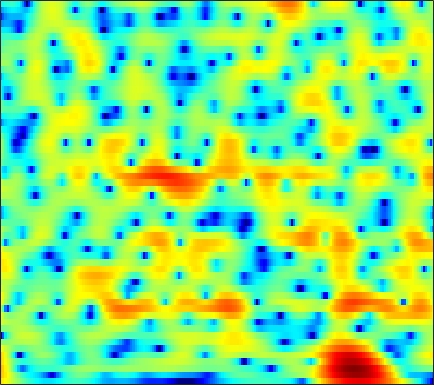

The data file committed next to this chart (first rows):
6.3392, 5.8373, 5.1208, 4.3544, 3.7575, 2.9304, 2.0781, 1.439, 0.58758, -0.25236, -1.0855, -1.6973, -2.5, -3.2513, -3.7861, -4.4476, -5.0496, -5.4591, -5.9166, -6.2715, -6.5021, -6.6004, -6.6131, -6.4906
7.804, 7.111, 6.091, 4.972, 4.077, 2.817, 1.507, 0.5127, -0.7926, -2.01, -3.083, -3.765, -4.51, -5.096, -5.484, -5.983, -6.548, -7.049, -7.909, -9.065, -10.63, -12.16, -14.79, -17.41
8.169, 7.188, 5.712, 4.014, 2.579, 0.411, -2.129, -4.326, -7.645, -10.82, -11.64, -10.41, -8.297, -6.567, -5.588, -4.623, -3.961, -3.622, -3.339, -3.201, -3.193, -3.211, -3.236, -3.221
7.237, 6.243, 4.808, 3.284, 2.102, 0.5451, -0.919, -1.884, -2.908, -3.579, -3.855, -3.828, -3.567, -3.141, -2.78, -2.305, -1.882, -1.619, -1.369, -1.248, -1.257, -1.343, -1.548, -1.871
7.106, 6.022, 4.376, 2.447, 0.7538, -1.965, -5.534, -9.281, -18.48, -19.3, -10.7, -7.526, -4.762, -2.885, -1.844, -0.8037, -0.0618, 0.3396, 0.7062, 0.8638, 0.843, 0.7127, 0.4016, -0.06388
4.722, 4.027, 3.072, 2.099, 1.371, 0.4406, -0.3763, -0.8647, -1.301, -1.438, -1.318, -1.098, -0.7067, -0.3074, -0.0345, 0.2371, 0.3792, 0.3962, 0.3335, 0.143, -0.185, -0.5044, -1.027, -1.631
0.7072, 0.4076, 0.3382, 0.5154, 0.7229, 1.014, 1.28, 1.453, 1.655, 1.831, 1.973, 2.061, 2.127, 2.13, 2.078, 1.938, 1.69, 1.407, 0.8862, 0.2242, -0.6151, -1.376, -2.608, -4.125
-31.28, -12.54, -6.07, -2.798, -1.182, 0.3339, 1.378, 1.944, 2.491, 2.854, 3.067, 3.141, 3.139, 3.025, 2.87, 2.591, 2.227, 1.877, 1.304, 0.5979, -0.263, -1.017, -2.199, -3.622
-0.005796, -0.1474, 0.02326, 0.4093, 0.7412, 1.177, 1.549, 1.773, 1.978, 2.06, 2.017, 1.916, 1.69, 1.372, 1.081, 0.6167, 0.1496, -0.1937, -0.643, -1.066, -1.471, -1.755, -2.105, -2.435
3.603, 3.071, 2.521, 2.136, 1.94, 1.781, 1.704, 1.665, 1.582, 1.422, 1.144, 0.8438, 0.2848, -0.4211, -1.089, -2.154, -3.326, -4.14, -4.9, -5.11, -4.786, -4.31, -3.572, -2.834
4.074, 2.713, 1.18, 0.3048, 0.1325, 0.3765, 0.8252, 1.135, 1.449, 1.598, 1.551, 1.343, 0.8033, -0.1206, -1.064, -3.01, -6.058, -9.52, -18.8, -18.43, -9.843, -6.62, -3.881, -2.073
2.02, -1.964, -10.84, -14.92, -7.895, -3.872, -1.863, -0.9157, -0.05166, 0.6293, 1.157, 1.438, 1.606, 1.514, 1.332, 0.9156, 0.2121, -0.374, -0.9855, -1.169, -0.9934, -0.7133, -0.3801, -0.1416
5.408, 3.742, 1.645, -0.09553, -1.258, -2.925, -4.915, -6.559, -7.875, -6.466, -3.813, -2.093, -0.2215, 1, 1.631, 2.181, 2.477, 2.507, 2.368, 2.062, 1.585, 1.044, -0.03454, -1.686
5.232, 4.204, 2.717, 1.124, -0.1816, -2.143, -4.396, -6.116, -7.514, -6.74, -4.811, -3.336, -1.675, -0.3308, 0.3371, 0.9185, 1.328, 1.515, 1.554, 1.378, 1.012, 0.5895, -0.1475, -1.097
3.291, 2.85, 2.154, 1.369, 0.7565, -0.04732, -0.8399, -1.333, -1.756, -1.937, -1.92, -1.757, -1.454, -1.123, -0.8365, -0.5031, -0.2823, -0.1823, -0.09366, -0.1068, -0.2278, -0.3519, -0.523, -0.7071
2.295, 2.442, 2.454, 2.238, 1.949, 1.442, 0.8682, 0.4026, -0.2316, -0.8042, -1.256, -1.484, -1.649, -1.7, -1.623, -1.408, -1.199, -1.078, -0.9534, -0.8976, -0.9168, -0.968, -1.089, -1.192
3.63, 4.082, 4.325, 4.216, 3.91, 3.25, 2.333, 1.459, 0.04907, -1.556, -3.146, -4.216, -4.86, -4.535, -3.978, -3.106, -2.298, -1.824, -1.48, -1.376, -1.477, -1.71, -2.205, -2.825
6.024, 6.11, 5.976, 5.566, 5.081, 4.155, 2.859, 1.618, -0.5059, -3.457, -7.914, -13.24, -19.52, -11.54, -7.959, -5.378, -3.982, -3.364, -2.985, -3.093, -3.558, -4.111, -5.132, -6.683
6.4, 6.126, 5.65, 5.053, 4.524, 3.667, 2.642, 1.767, 0.4417, -1.005, -2.406, -3.36, -4.088, -4.349, -4.446, -4.41, -4.496, -4.79, -5.408, -6.29, -7.379, -8.206, -9.213, -10
5.997, 5.464, 4.799, 4.172, 3.717, 3.158, 2.591, 2.145, 1.535, 0.9296, 0.2939, -0.186, -0.7854, -1.327, -1.831, -2.58, -3.525, -4.524, -6.274, -8.685, -12.06, -15.56, -19.82, -16.96
4.473, 3.436, 2.416, 1.881, 1.754, 1.811, 1.922, 1.965, 1.98, 1.912, 1.806, 1.726, 1.47, 1.189, 0.9394, 0.3544, -0.4451, -1.213, -2.605, -4.377, -6.478, -8.042, -9.315, -9.068
-0.1273, -4.4, -11.25, -7.316, -3.998, -1.533, -0.288, 0.2081, 0.4941, 0.6402, 0.8708, 1.204, 1.724, 2.193, 2.541, 2.791, 2.786, 2.667, 2.28, 1.703, 1.015, 0.4688, -0.2544, -0.8734
1.597, -0.2024, -1.909, -2.359, -2.179, -1.967, -2.327, -3.068, -4.902, -7.516, -8.541, -6.652, -3.197, -0.4575, 0.9807, 2.424, 3.339, 3.719, 3.969, 3.901, 3.59, 3.192, 2.47, 1.497
2.011, 1.289, 0.4239, -0.2724, -0.7753, -1.514, -2.468, -3.477, -5.166, -7.095, -7.634, -6.336, -3.768, -1.439, -0.001774, 1.418, 2.431, 2.939, 3.334, 3.45, 3.294, 3.019, 2.424, 1.546
-1.359, -1.558, -1.63, -1.576, -1.546, -1.548, -1.615, -1.705, -1.812, -1.828, -1.596, -1.302, -0.625, 0.08439, 0.65, 1.335, 1.878, 2.212, 2.493, 2.606, 2.542, 2.38, 1.998, 1.441
-9.58, -7.827, -5.484, -3.753, -2.781, -1.834, -1.199, -0.8403, -0.503, -0.2194, 0.02198, 0.1916, 0.435, 0.7192, 0.9211, 1.211, 1.476, 1.661, 1.867, 2.003, 2.06, 2.029, 1.894, 1.637
-9.236, -7.376, -4.963, -3.125, -2.099, -1.107, -0.4389, -0.1106, 0.1562, 0.2632, 0.2433, 0.209, 0.07851, -0.02418, -0.07283, -0.07358, 0.06208, 0.2177, 0.518, 0.862, 1.192, 1.405, 1.611, 1.7
-0.8792, -0.7532, -0.4138, 0.004049, 0.2916, 0.5704, 0.7171, 0.705, 0.5408, 0.1714, -0.3749, -0.9152, -1.751, -2.722, -3.39, -4.022, -4.067, -3.652, -2.72, -1.626, -0.6026, 0.06575, 0.7826, 1.306
2.321, 2.211, 2.101, 2.005, 1.92, 1.757, 1.489, 1.2, 0.6513, -0.1177, -1.171, -2.253, -4.063, -6.742, -9.576, -15.8, -18.96, -12.83, -7.733, -4.625, -2.497, -1.335, -0.1937, 0.5974
3.237, 2.989, 2.708, 2.466, 2.292, 2.039, 1.699, 1.371, 0.7863, 0.0231, -0.9651, -1.879, -3.305, -4.94, -6.219, -7.552, -7.718, -6.873, -5.124, -3.368, -1.897, -1.045, -0.2425, 0.2246
2.536, 2.038, 1.647, 1.569, 1.63, 1.722, 1.724, 1.595, 1.246, 0.6574, -0.1054, -0.727, -1.624, -2.316, -2.695, -2.784, -2.463, -1.945, -1.081, -0.1641, 0.6116, 1.036, 1.309, 1.143
-2.615, -4.978, -5.304, -2.998, -1.362, 0.1369, 0.957, 1.189, 1.061, 0.4565, -0.5926, -1.629, -3.345, -5.014, -5.6, -4.877, -2.971, -1.473, 0.3146, 1.746, 2.781, 3.293, 3.608, 3.45
-4.61, -6.931, -7.36, -5.357, -3.899, -2.539, -1.812, -1.615, -1.774, -2.385, -3.629, -4.968, -7.771, -12.23, -16.17, -11.96, -6.654, -3.914, -1.29, 0.5881, 1.924, 2.628, 3.235, 3.515
-0.9934, -1.84, -2.706, -3.205, -3.45, -3.621, -3.782, -3.897, -4.123, -4.408, -4.766, -5.147, -5.505, -5.698, -5.485, -4.694, -3.42, -2.339, -0.9155, 0.3296, 1.341, 1.944, 2.523, 2.902
0.2542, -0.7202, -2.017, -3.311, -4.21, -5.29, -6.078, -6.432, -6.527, -6.317, -5.782, -5.338, -4.614, -3.841, -3.159, -2.21, -1.182, -0.423, 0.5615, 1.426, 2.135, 2.547, 2.925, 3.093
1.032, -0.2773, -2.254, -4.608, -6.616, -9.693, -12.68, -13.79, -12.7, -10.45, -8.374, -6.858, -5.172, -3.545, -2.453, -1.052, 0.2031, 1.075, 2.084, 2.917, 3.536, 3.843, 4.035, 3.931
1.102, -0.3158, -2.569, -5.274, -7.734, -11.86, -16.74, -19, -16.83, -13.93, -11.37, -9.719, -7.317, -5.079, -3.476, -1.541, 0.1587, 1.271, 2.524, 3.527, 4.258, 4.616, 4.81, 4.661
-0.5843, -1.716, -3.351, -5.191, -6.712, -8.92, -11.22, -12.97, -15.48, -18.3, -19.68, -17.02, -12.66, -8.843, -6.56, -4, -1.857, -0.5022, 1.048, 2.308, 3.297, 3.85, 4.319, 4.484
-4.386, -4.785, -5.304, -5.994, -6.732, -7.925, -9.477, -10.92, -13.24, -15.87, -17.05, -16.07, -13.12, -10.38, -8.559, -6.374, -4.401, -2.998, -1.255, 0.2843, 1.586, 2.397, 3.253, 3.835
-11.15, -8.738, -6.986, -6.186, -6.021, -6.157, -6.665, -7.216, -7.985, -8.756, -9.411, -9.739, -10.07, -10.36, -10.3, -9.659, -7.968, -6.24, -3.812, -1.628, 0.1681, 1.274, 2.461, 3.339
-6.185, -5.435, -4.556, -3.96, -3.683, -3.583, -3.671, -3.854, -4.26, -4.83, -5.72, -6.518, -8.204, -11.09, -14.94, -33.75, -14.95, -9.425, -4.995, -2.062, 0.02305, 1.188, 2.335, 3.143
-0.9903, -1.406, -1.731, -1.865, -1.865, -1.788, -1.655, -1.564, -1.562, -1.7, -2.004, -2.376, -3.069, -3.815, -4.316, -4.429, -3.6, -2.54, -0.9813, 0.4065, 1.488, 2.054, 2.495, 2.613
-0.9028, -2.035, -3.25, -3.847, -3.801, -3.123, -2.186, -1.474, -0.6174, 0.03653, 0.5302, 0.7426, 0.9578, 1.135, 1.268, 1.507, 1.826, 2.098, 2.449, 2.71, 2.772, 2.646, 2.18, 1.278
-4.23, -6.893, -12.09, -18.74, -14.47, -8.631, -5.095, -3.234, -1.36, 0.02509, 1.033, 1.648, 2.276, 2.718, 2.989, 3.252, 3.409, 3.462, 3.42, 3.219, 2.809, 2.346, 1.473, 0.2489
-5.005, -6.511, -8.346, -9.176, -8.599, -6.693, -4.591, -3.192, -1.59, -0.2708, 0.7913, 1.459, 2.167, 2.701, 2.988, 3.228, 3.312, 3.267, 3.058, 2.668, 2.112, 1.58, 0.728, -0.2366
-5.546, -5.507, -5.234, -4.73, -4.207, -3.392, -2.47, -1.75, -0.806, 0.081, 0.9317, 1.473, 2.143, 2.698, 2.995, 3.244, 3.292, 3.183, 2.844, 2.29, 1.538, 0.8589, -0.1453, -1.208
-8.576, -6.122, -4.102, -2.846, -2.204, -1.63, -1.206, -0.909, -0.5009, 0.03914, 0.7355, 1.368, 2.212, 2.957, 3.416, 3.811, 3.915, 3.792, 3.342, 2.557, 1.4, 0.3003, -1.436, -3.403
-2.759, -1.873, -0.9223, -0.4113, -0.3383, -0.6075, -1.359, -2.213, -3.42, -3.791, -2.563, -0.9684, 1.074, 2.724, 3.643, 4.423, 4.749, 4.701, 4.239, 3.297, 1.835, 0.3315, -2.413, -6.404
1.206, 1.196, 1.162, 0.9139, 0.5013, -0.4595, -2.159, -4.218, -8.836, -14.97, -8.287, -4.128, -0.5348, 1.789, 2.958, 3.934, 4.382, 4.396, 4.022, 3.203, 1.972, 0.7739, -1.179, -3.463
0.4376, 0.5464, 0.5953, 0.4848, 0.2812, -0.1952, -0.8458, -1.376, -1.966, -2.042, -1.459, -0.6309, 0.587, 1.643, 2.262, 2.838, 3.056, 2.973, 2.571, 1.864, 0.8849, 0.01331, -1.218, -2.389
-1.437, -0.9045, -0.4236, -0.1319, -0.01645, 0.03347, 0.03433, 0.04772, 0.1474, 0.3572, 0.7167, 1.074, 1.593, 2.077, 2.36, 2.568, 2.524, 2.312, 1.754, 0.869, -0.3449, -1.436, -3.049, -4.545
-2.579, -1.859, -1.193, -0.7861, -0.6069, -0.4406, -0.3187, -0.2136, 0.0171, 0.3706, 0.8669, 1.253, 1.802, 2.33, 2.644, 2.873, 2.87, 2.682, 2.115, 1.116, -0.4314, -2.086, -5.29, -10.91
-3.527, -3.146, -2.843, -2.789, -2.889, -3.177, -3.535, -3.735, -3.725, -3.182, -2.211, -1.307, -0.1023, 0.9559, 1.62, 2.297, 2.697, 2.788, 2.632, 2.137, 1.278, 0.3979, -1.017, -2.402
-6.058, -5.983, -6.036, -6.371, -6.895, -8.147, -10.21, -12.45, -15.48, -13.77, -9.488, -6.805, -4.065, -2.021, -0.8207, 0.4445, 1.354, 1.832, 2.239, 2.407, 2.384, 2.28, 2.076, 1.912
-10.12, -9.609, -9.083, -8.948, -9.195, -10.05, -11.59, -13.15, -14.86, -13.71, -10.62, -8.399, -5.875, -3.799, -2.501, -1.048, 0.1364, 0.8828, 1.681, 2.279, 2.707, 2.933, 3.139, 3.26
-14.86, -12.28, -10.19, -9.036, -8.594, -8.386, -8.468, -8.559, -8.57, -8.31, -7.687, -6.948, -5.762, -4.435, -3.375, -1.964, -0.6285, 0.2876, 1.351, 2.219, 2.892, 3.271, 3.635, 3.836
-10.09, -8.894, -7.56, -6.605, -6.138, -5.861, -5.901, -6.107, -6.565, -7.216, -7.894, -8.285, -8.152, -6.949, -5.54, -3.501, -1.579, -0.3336, 1.065, 2.18, 3.023, 3.496, 3.924, 4.144
-5.152, -4.6, -3.906, -3.388, -3.164, -3.136, -3.453, -3.978, -5.13, -6.971, -10.04, -14.24, -32.19, -14.55, -9.254, -5.051, -2.257, -0.7127, 0.862, 2.023, 2.851, 3.299, 3.683, 3.86
